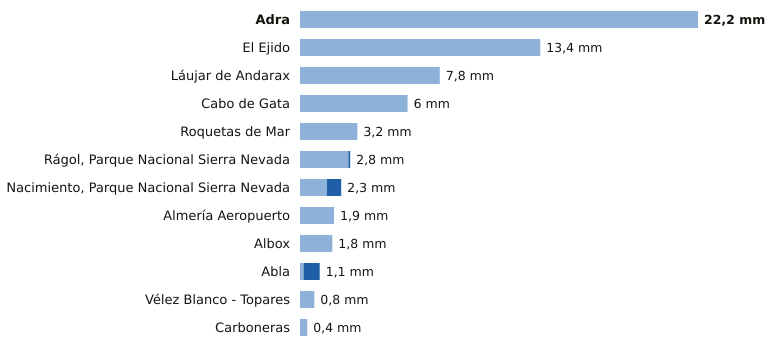

Data behind this chart, as committed beside it:
estacion, provincia, indicativo, mm_6_dias_anteriores, mm_hoy, mm_7_dias, horas_de_hoy
Adra, Almería, 6277C, 22.2, 0.0, 22.2, 12
El Ejido, Almería, 6291B, 13.4, 0.0, 13.4, 12
Láujar de Andarax, Almería, 6307X, 7.8, 0.0, 7.8, 11
Cabo de Gata, Almería, 6329X, 6.0, 0.0, 6.0, 11
Roquetas de Mar, Almería, 6293X, 3.2, 0.0, 3.2, 12
Rágol, Parque Nacional Sierra Nevada, Almería, 6312E, 2.7, 0.1, 2.8, 12
Nacimiento, Parque Nacional Sierra Nevad…, Almería, 6335O, 1.5, 0.8, 2.3, 12
Almería Aeropuerto, Almería, 6325O, 1.9, 0.0, 1.9, 12
Albox, Almería, 6364X, 1.8, 0.0, 1.8, 11
Abla, Almería, 6302X, 0.2, 0.9, 1.1, 12
Vélez Blanco - Topares, Almería, 5060X, 0.8, 0.0, 0.8, 11
Carboneras, Almería, 6332Y, 0.4, 0.0, 0.4, 12
